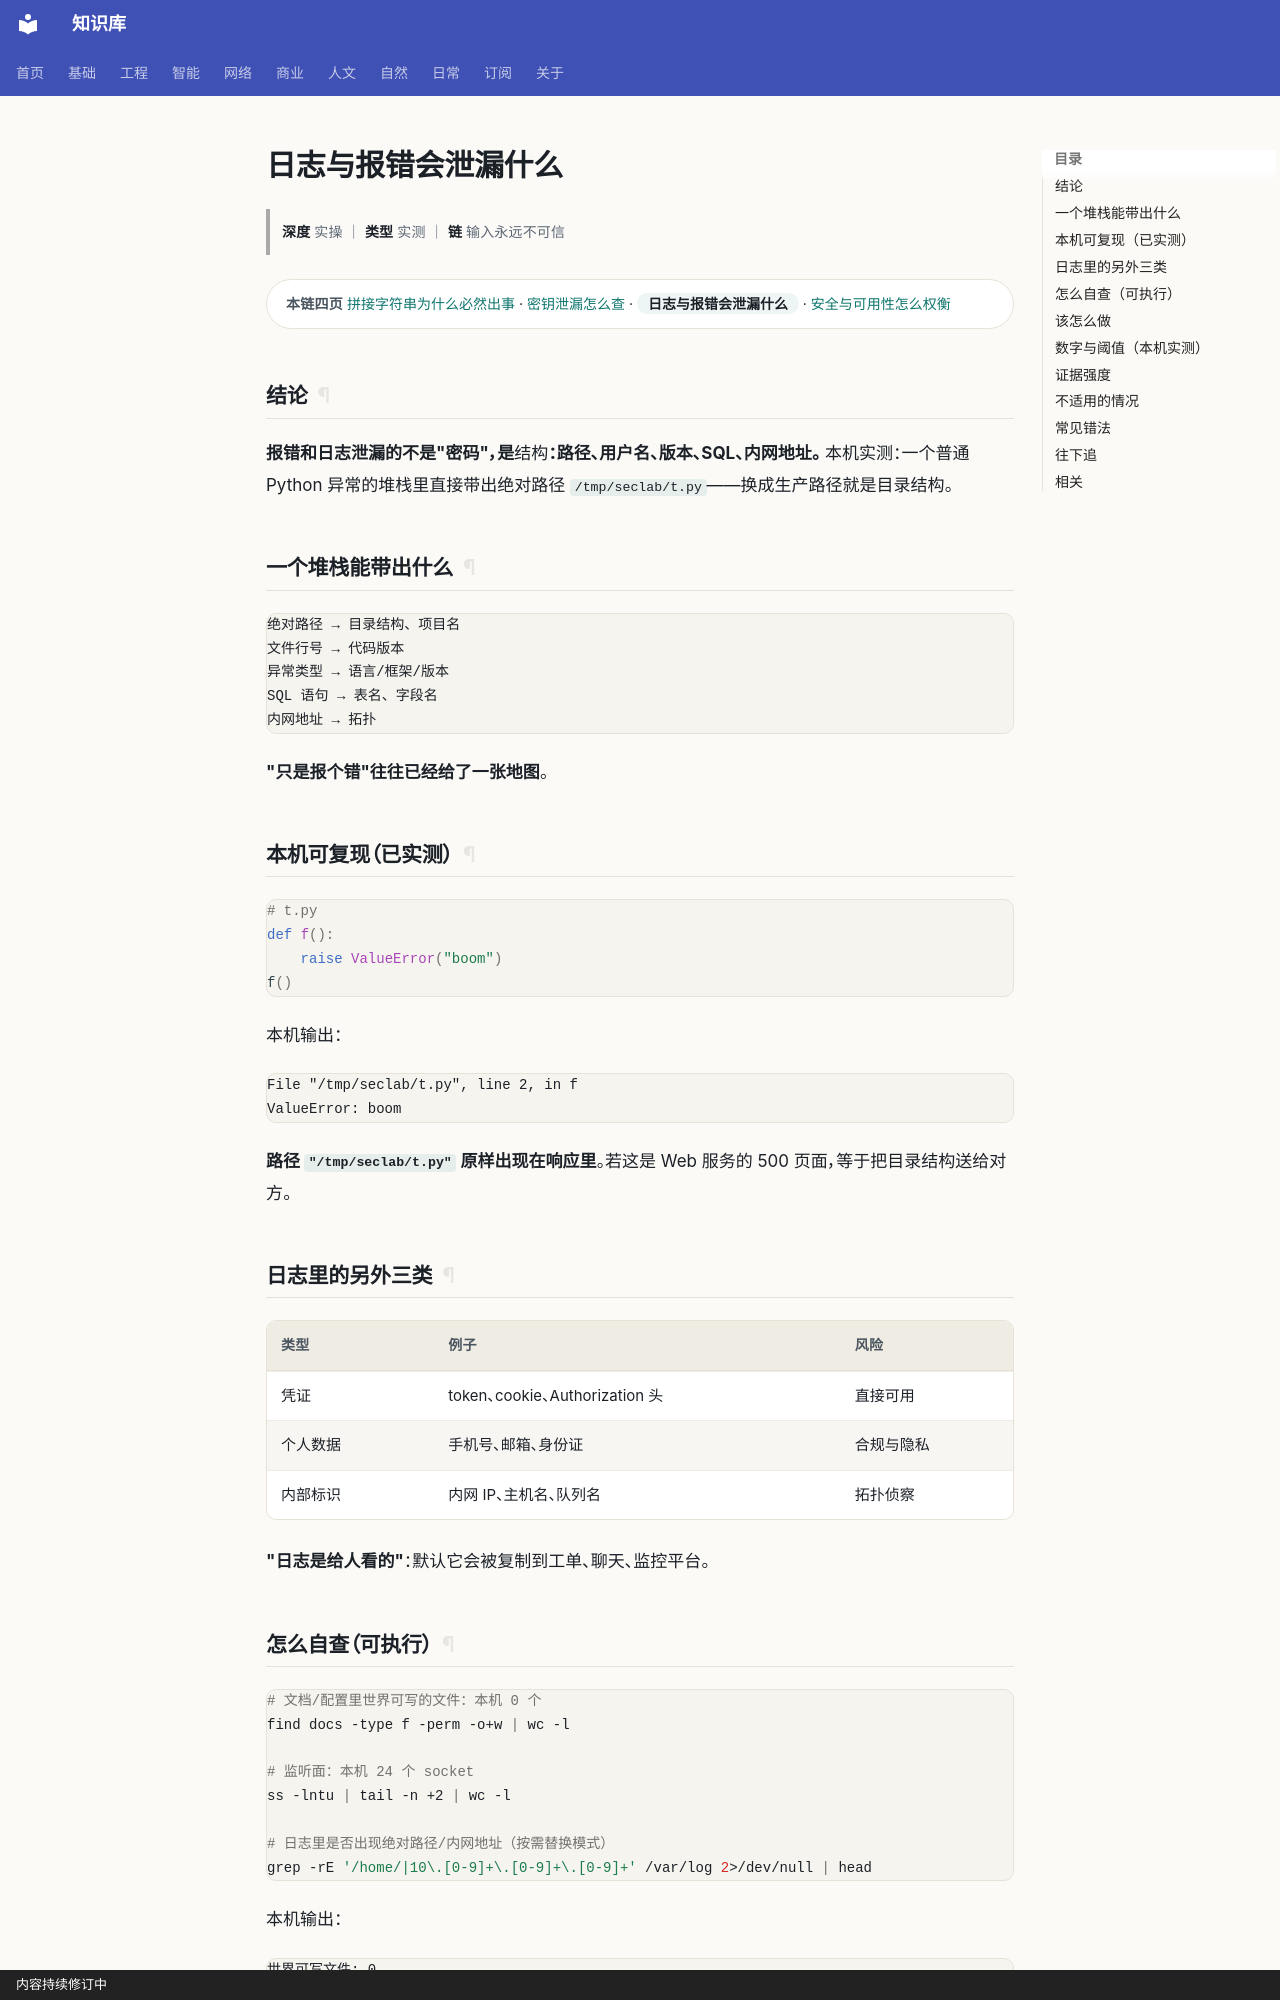

repository: gh503/kb · page: 网络/软件安全/日志与报错会泄漏什么/index.html · generator: mkdocs · copyright: 内容持续修订中

# 日志与报错会泄漏什么

> **深度** 实操 ｜ **类型** 实测 ｜ **链** 输入永远不可信

<div class="kb-chain" markdown>
<span class="kb-chain__label">本链四页</span> [拼接字符串为什么必然出事](拼接字符串为什么必然出事.md) · [密钥泄漏怎么查](密钥泄漏怎么查.md) · <span class="kb-chain__now">日志与报错会泄漏什么</span> · [安全与可用性怎么权衡](安全与可用性怎么权衡.md)
</div>


## 结论

**报错和日志泄漏的不是"密码"，是**结构**：路径、用户名、版本、SQL、内网地址。**
本机实测：一个普通 Python 异常的堆栈里直接带出绝对路径 `/tmp/seclab/t.py`——换成生产路径就是目录结构。

## 一个堆栈能带出什么

```text
绝对路径 → 目录结构、项目名
文件行号 → 代码版本
异常类型 → 语言/框架/版本
SQL 语句 → 表名、字段名
内网地址 → 拓扑
```

**"只是报个错"往往已经给了一张地图**。

## 本机可复现（已实测）

```python
# t.py
def f():
    raise ValueError("boom")
f()
```

本机输出：

```text
File "/tmp/seclab/t.py", line 2, in f
ValueError: boom
```

**路径 `"/tmp/seclab/t.py"` 原样出现在响应里**。若这是 Web 服务的 500 页面，等于把目录结构送给对方。

## 日志里的另外三类

| 类型 | 例子 | 风险 |
| --- | --- | --- |
| 凭证 | token、cookie、Authorization 头 | 直接可用 |
| 个人数据 | 手机号、邮箱、身份证 | 合规与隐私 |
| 内部标识 | 内网 IP、主机名、队列名 | 拓扑侦察 |

**"日志是给人看的"**：默认它会被复制到工单、聊天、监控平台。

## 怎么自查（可执行）

```bash
# 文档/配置里世界可写的文件：本机 0 个
find docs -type f -perm -o+w | wc -l

# 监听面：本机 24 个 socket
ss -lntu | tail -n +2 | wc -l

# 日志里是否出现绝对路径/内网地址（按需替换模式）
grep -rE '/home/|10\.[0-9]+\.[0-9]+\.[0-9]+' /var/log 2>/dev/null | head
```

本机输出：

```text
世界可写文件: 0
监听 socket: 24
```

**"0 个世界可写"是最低标准**，不是安全证明。
